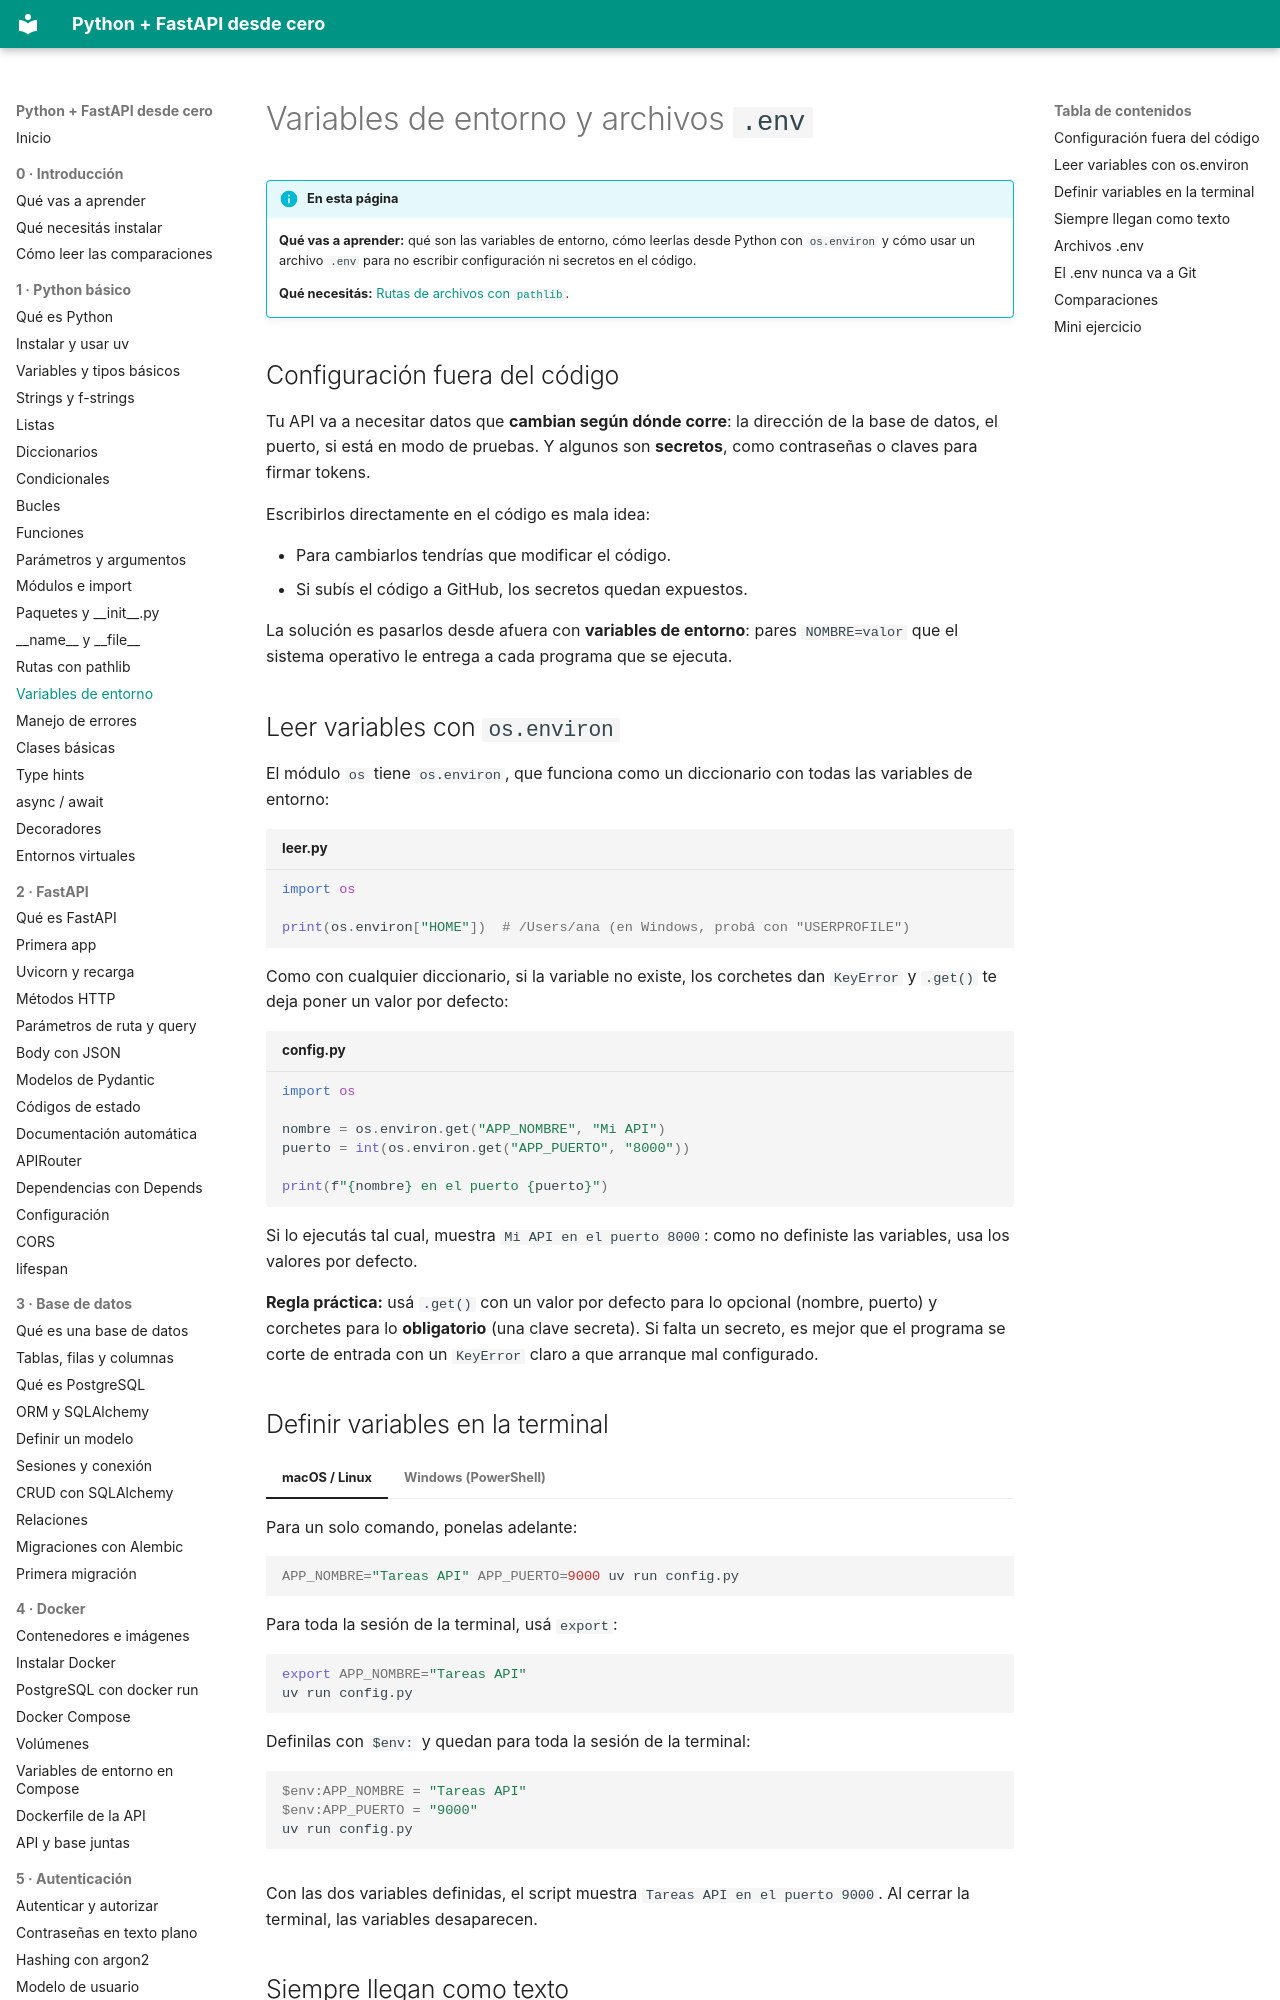

repository: villalb4/python-MkDocs · page: python/15-variables-de-entorno/index.html · generator: mkdocs

# Variables de entorno y archivos `.env`

!!! info "En esta página"

    **Qué vas a aprender:** qué son las variables de entorno, cómo leerlas desde Python con `os.environ` y cómo usar un archivo `.env` para no escribir configuración ni secretos en el código.

    **Qué necesitás:** [Rutas de archivos con `pathlib`](14-pathlib.md).

## Configuración fuera del código

Tu API va a necesitar datos que **cambian según dónde corre**: la dirección de la base de datos, el puerto, si está en modo de pruebas. Y algunos son **secretos**, como contraseñas o claves para firmar tokens.

Escribirlos directamente en el código es mala idea:

- Para cambiarlos tendrías que modificar el código.
- Si subís el código a GitHub, los secretos quedan expuestos.

La solución es pasarlos desde afuera con **variables de entorno**: pares `NOMBRE=valor` que el sistema operativo le entrega a cada programa que se ejecuta.

## Leer variables con `os.environ`

El módulo `os` tiene `os.environ`, que funciona como un diccionario con todas las variables de entorno:

```python title="leer.py"
import os

print(os.environ["HOME"])  # /Users/ana (en Windows, probá con "USERPROFILE")
```

Como con cualquier diccionario, si la variable no existe, los corchetes dan `KeyError` y `.get()` te deja poner un valor por defecto:

```python title="config.py"
import os

nombre = os.environ.get("APP_NOMBRE", "Mi API")
puerto = int(os.environ.get("APP_PUERTO", "8000"))

print(f"{nombre} en el puerto {puerto}")
```

Si lo ejecutás tal cual, muestra `Mi API en el puerto 8000`: como no definiste las variables, usa los valores por defecto.

**Regla práctica:** usá `.get()` con un valor por defecto para lo opcional (nombre, puerto) y corchetes para lo **obligatorio** (una clave secreta). Si falta un secreto, es mejor que el programa se corte de entrada con un `KeyError` claro a que arranque mal configurado.

## Definir variables en la terminal

=== "macOS / Linux"

    Para un solo comando, ponelas adelante:

    ```bash
    APP_NOMBRE="Tareas API" APP_PUERTO=9000 uv run config.py
    ```

    Para toda la sesión de la terminal, usá `export`:

    ```bash
    export APP_NOMBRE="Tareas API"
    uv run config.py
    ```

=== "Windows (PowerShell)"

    Definilas con `$env:` y quedan para toda la sesión de la terminal:

    ```powershell
    $env:APP_NOMBRE = "Tareas API"
    $env:APP_PUERTO = "9000"
    uv run config.py
    ```

Con las dos variables definidas, el script muestra `Tareas API en el puerto 9000`. Al cerrar la terminal, las variables desaparecen.
